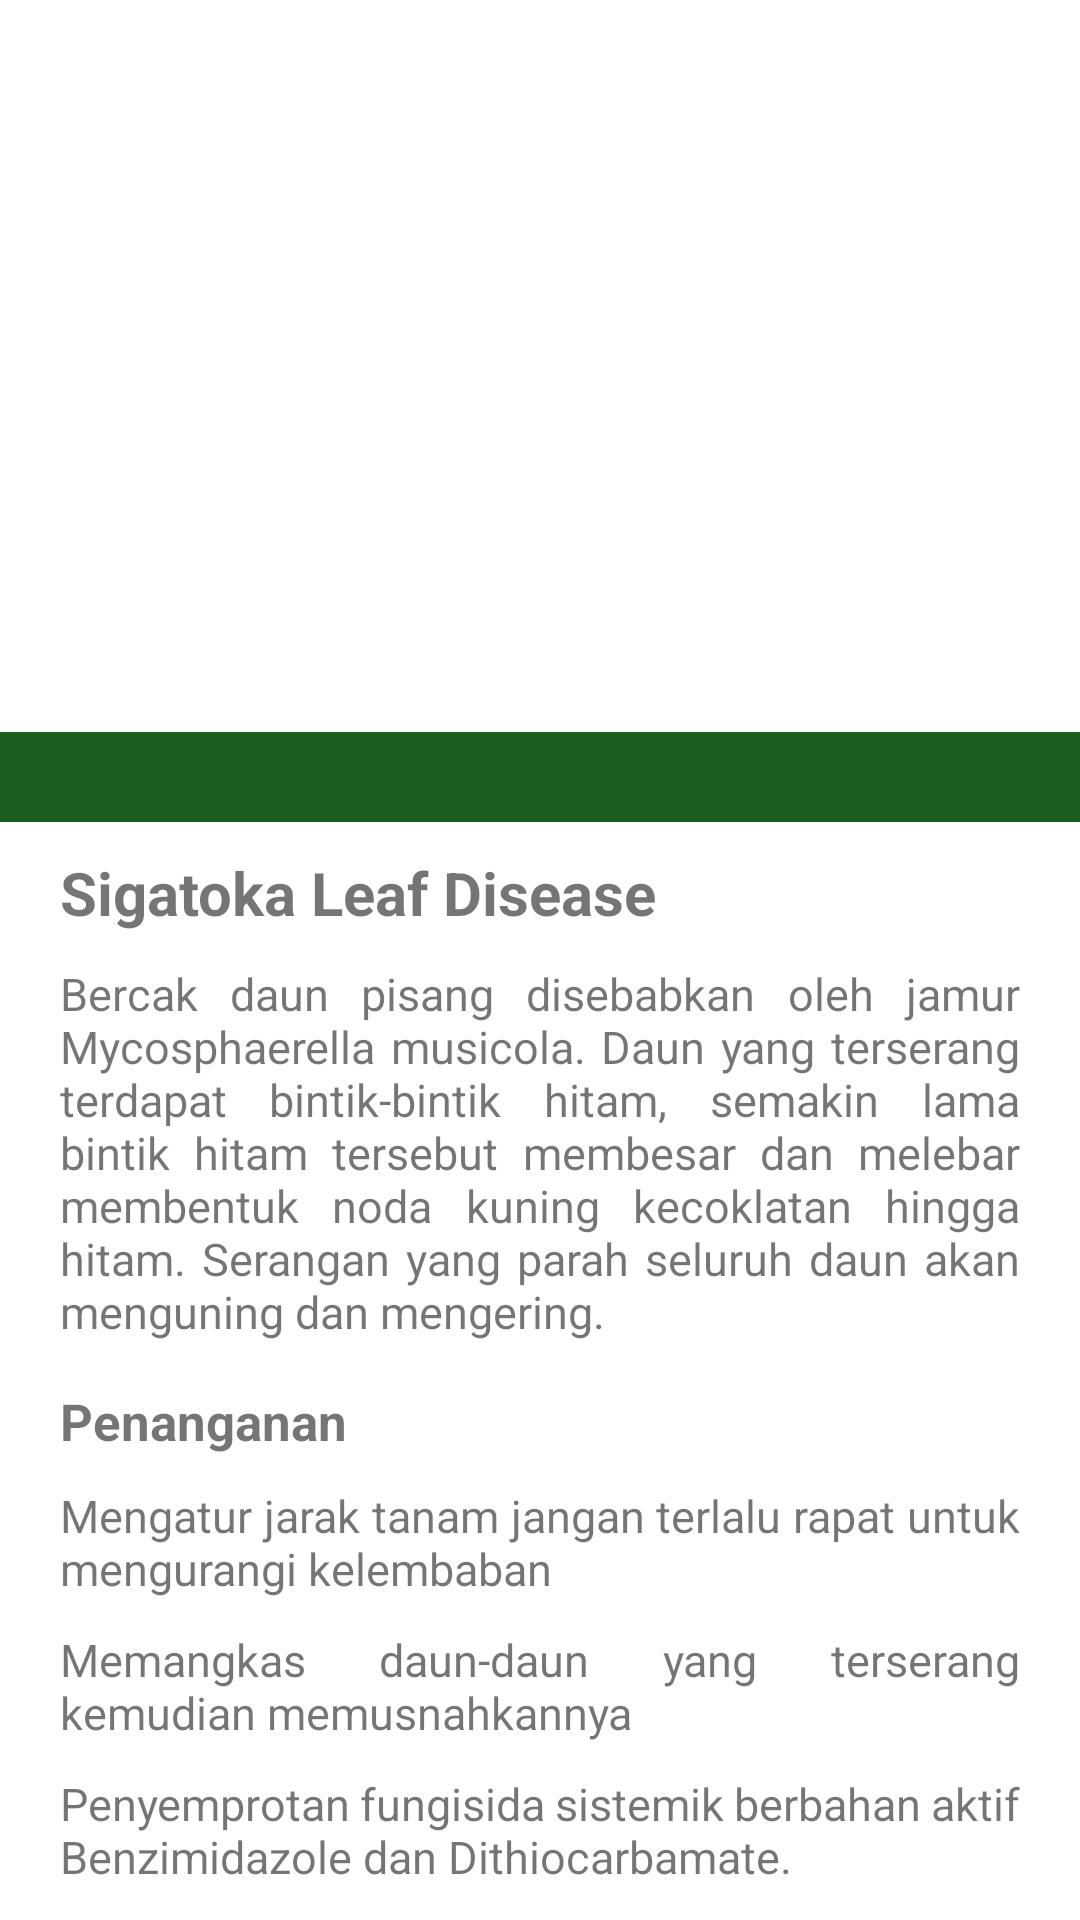

This screen was rendered from an Android layout file. Write that file and the resources it references.
<!-- AndroidManifest.xml: application theme Theme.MLWithTensorFlowLite -->
<!-- res/layout/activity_sigatoka_main.xml -->
<?xml version="1.0" encoding="utf-8"?>
<LinearLayout xmlns:android="http://schemas.android.com/apk/res/android"
    xmlns:app="http://schemas.android.com/apk/res-auto"
    xmlns:tools="http://schemas.android.com/tools"
    android:layout_width="match_parent"
    android:layout_height="match_parent"
    android:orientation="vertical"
    tools:context=".SigatokaMainActivity">

    <ImageView
        android:id="@+id/imageView2"
        android:layout_width="match_parent"
        android:layout_height="244dp"
        android:layout_below="@+id/textView"
        android:scaleType="fitXY"
        android:src="@drawable/sigatoka" />

    <TextView
        android:id="@+id/textView6"
        android:layout_width="match_parent"
        android:layout_height="30dp"
        android:background="@color/green"
        android:text="" />

    <ScrollView
        android:layout_width="match_parent"
        android:layout_height="match_parent">
        <LinearLayout
            android:layout_width="match_parent"
            android:layout_height="wrap_content"
            android:orientation="vertical" >
            <TextView
                android:id="@+id/textView2"
                android:layout_width="match_parent"
                android:layout_height="wrap_content"
                android:text="Sigatoka Leaf Disease"
                android:textStyle="bold"
                android:paddingLeft="20dp"
                android:paddingTop="10dp"
                android:textSize="20sp"/>

            <TextView
                android:id="@+id/textView3"
                android:layout_width="match_parent"
                android:layout_height="wrap_content"
                android:paddingTop="10dp"
                android:paddingLeft="20dp"
                android:paddingRight="20dp"
                android:justificationMode="inter_word"
                android:textSize="15sp"
                android:text="Bercak daun pisang disebabkan oleh jamur Mycosphaerella musicola. Daun yang terserang terdapat bintik-bintik hitam, semakin lama bintik hitam tersebut membesar dan melebar membentuk noda kuning kecoklatan hingga hitam. Serangan yang parah seluruh daun akan menguning dan mengering." />

            <TextView
                android:id="@+id/textView4"
                android:layout_width="match_parent"
                android:layout_height="wrap_content"
                android:textStyle="bold"
                android:paddingTop="15dp"
                android:paddingLeft="20dp"
                android:textSize="17sp"
                android:text="Penanganan" />

            <TextView
                android:id="@+id/textView7"
                android:layout_width="match_parent"
                android:layout_height="wrap_content"
                android:textSize="15sp"
                android:paddingTop="10dp"
                android:paddingRight="20dp"
                android:justificationMode="inter_word"
                android:paddingLeft="20dp"
                android:text="Mengatur jarak tanam jangan terlalu rapat untuk mengurangi kelembaban" />

            <TextView
                android:id="@+id/textView8"
                android:layout_width="match_parent"
                android:layout_height="wrap_content"
                android:textSize="15sp"
                android:paddingTop="10dp"
                android:paddingRight="20dp"
                android:justificationMode="inter_word"
                android:paddingLeft="20dp"
                android:text="Memangkas daun-daun yang terserang kemudian memusnahkannya" />

            <TextView
                android:id="@+id/textView9"
                android:layout_width="match_parent"
                android:layout_height="wrap_content"
                android:textSize="15sp"
                android:paddingTop="10dp"
                android:paddingRight="20dp"
                android:justificationMode="inter_word"
                android:paddingLeft="20dp"
                android:text="Penyemprotan fungisida sistemik berbahan aktif Benzimidazole dan Dithiocarbamate." />
        </LinearLayout>
    </ScrollView>


</LinearLayout>
<!-- resources referenced by this layout -->
<resources>
  <color name="green">#1B5E20</color>
  <style name="Theme.MLWithTensorFlowLite" parent="Theme.MaterialComponents.DayNight.DarkActionBar">
          
          <item name="colorPrimary">@color/green</item>
          <item name="colorPrimaryVariant">@color/green</item>
          <item name="colorOnPrimary">@color/white</item>
          
          <item name="colorSecondary">@color/teal_200</item>
          <item name="colorSecondaryVariant">@color/teal_700</item>
          <item name="colorOnSecondary">@color/black</item>
          
          <item name="android:statusBarColor" tools:targetApi="l">?attr/colorPrimaryVariant</item>
          
      </style>
  <color name="white">#FFFFFFFF</color>
  <color name="teal_200">#FF03DAC5</color>
  <color name="teal_700">#FF018786</color>
  <color name="black">#FF000000</color>
</resources>
